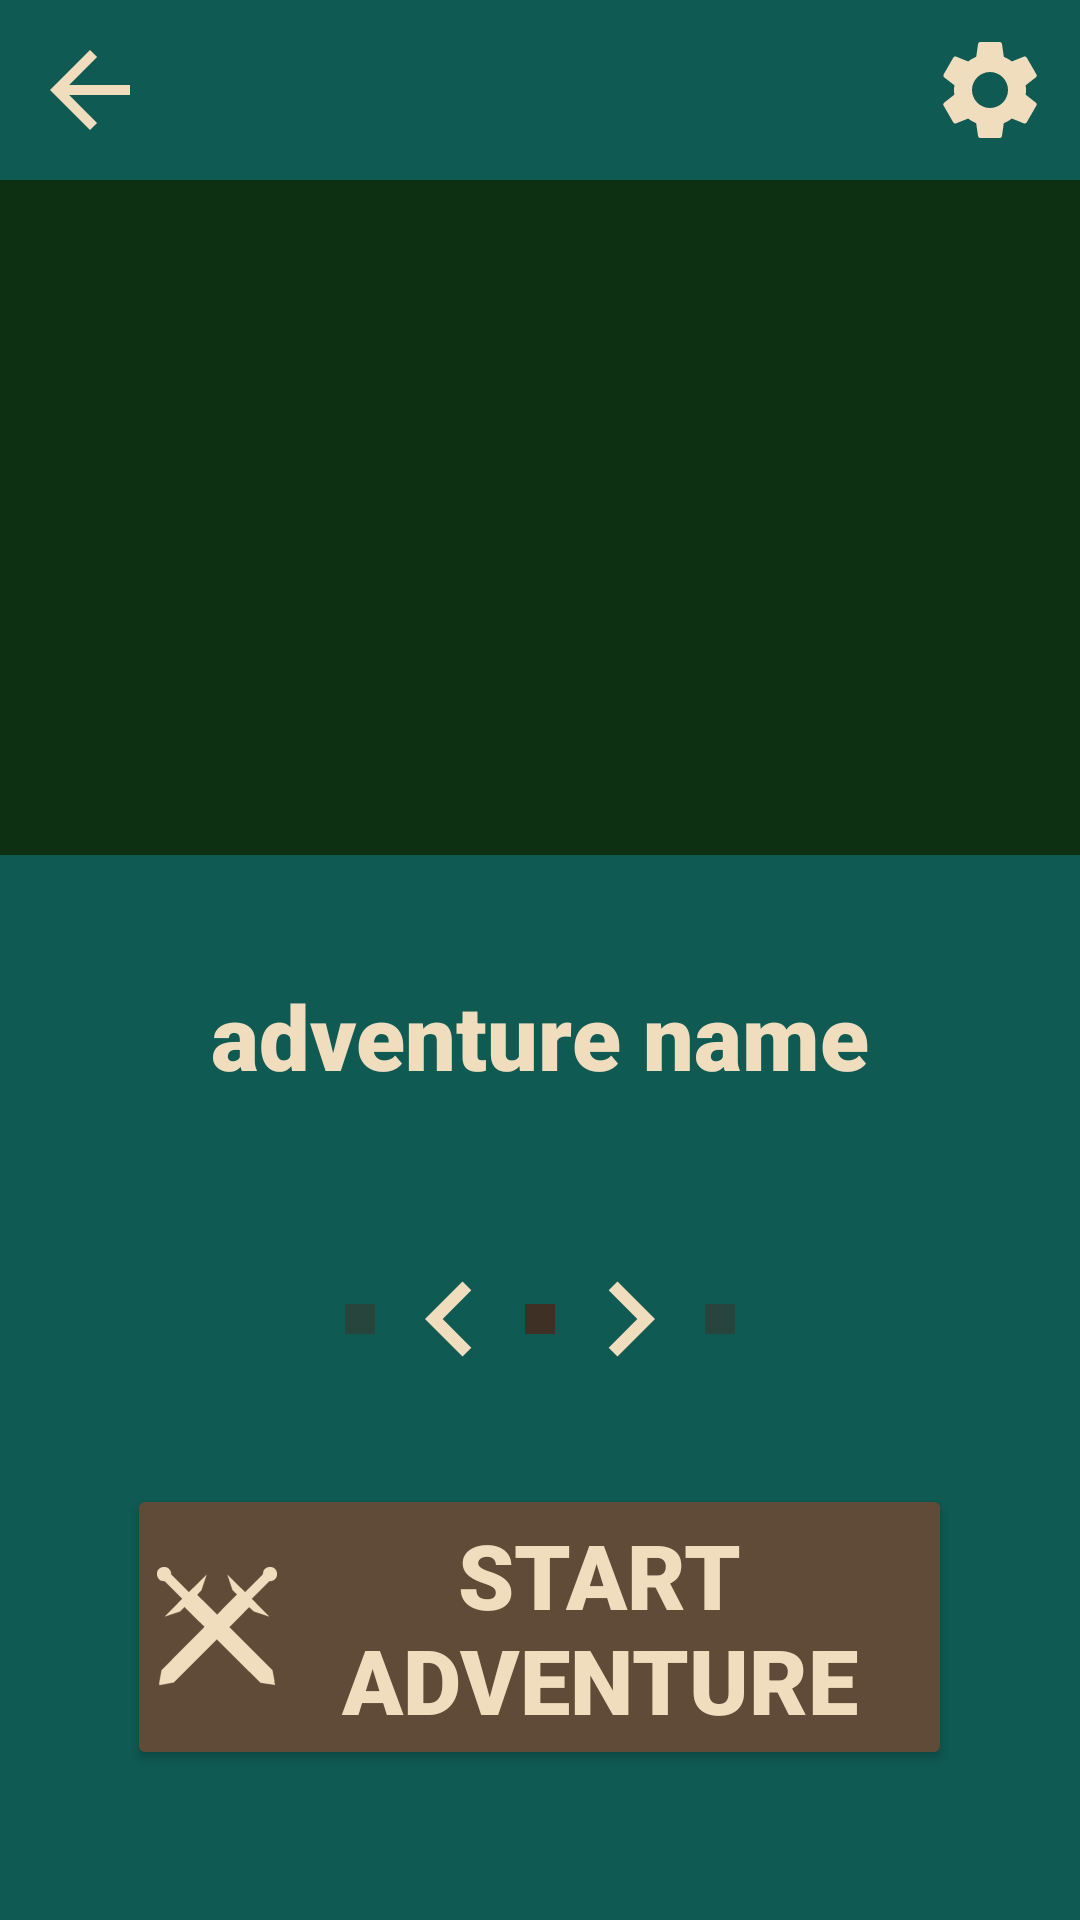

Android layout source for this screen:
<!-- AndroidManifest.xml: application theme Theme.Project2_rev1 -->
<!-- res/layout/activity_start_adventure.xml -->
<?xml version="1.0" encoding="utf-8"?>
<RelativeLayout xmlns:android="http://schemas.android.com/apk/res/android"
    xmlns:app="http://schemas.android.com/apk/res-auto"
    xmlns:tools="http://schemas.android.com/tools"
    android:layout_width="match_parent"
    android:layout_height="match_parent"
    tools:context=".menus.MainMenu"
    android:background="@color/dark_green">

    <TextView
        android:id="@+id/btnSettings_startGame"
        android:layout_width="wrap_content"
        android:layout_height="wrap_content"
        android:layout_alignParentEnd="true"
        android:layout_marginStart="10dp"
        android:layout_marginTop="10dp"
        android:layout_marginEnd="10dp"
        android:layout_marginBottom="10dp"
        android:background="@drawable/ic_settings" />

    <TextView
        android:id="@+id/btnBack_startGame"
        android:layout_width="wrap_content"
        android:layout_height="wrap_content"
        android:layout_marginStart="10dp"
        android:layout_marginTop="10dp"
        android:layout_marginEnd="10dp"
        android:layout_marginBottom="10dp"
        android:background="@drawable/ic_back" />

    <ImageView
        android:id="@+id/imvVisual_startGame"
        android:layout_width="wrap_content"
        android:layout_height="wrap_content"
        android:layout_below="@id/btnBack_startGame"
        android:layout_centerHorizontal="true"
        android:layout_marginTop="0dp"
        android:adjustViewBounds="true"
        android:maxWidth="600dp"
        android:maxHeight="240dp"
        android:scaleType="fitCenter"
        android:src="@drawable/placeholder_visual" />

    <TextView
        android:id="@+id/txtAdvDescription"
        android:layout_width="wrap_content"
        android:layout_height="wrap_content"
        android:layout_centerHorizontal="true"
        android:layout_marginTop="325dp"
        android:fontFamily="sans-serif-black"
        android:textColor="@color/light_brown"
        android:text="adventure name"
        android:textSize="30dp" />

    <LinearLayout
        android:layout_width="wrap_content"
        android:layout_height="wrap_content"
        android:orientation="horizontal"
        android:layout_above="@+id/btnPlay_startGame"
        android:layout_centerHorizontal="true"
        android:layout_marginBottom="30dp"
        android:gravity="center">

        <ImageView
            android:id="@+id/imvPrevAdv"
            android:layout_width="wrap_content"
            android:layout_height="wrap_content"
            android:layout_margin="0dp"
            android:padding="5dp"
            android:background="@color/dark_brown"
            android:adjustViewBounds="true"
            android:maxWidth="75dp"
            android:maxHeight="75dp"
            android:scaleType="fitCenter"
            android:alpha="0.5"
            android:src="@drawable/ic_launcher_background" />

        <TextView
            android:id="@+id/btnPrev_startGame"
            android:layout_width="wrap_content"
            android:layout_height="wrap_content"
            android:background="@drawable/ic_arrow_left" />

        <ImageView
            android:id="@+id/imvCurrentAdv"
            android:layout_width="wrap_content"
            android:layout_height="wrap_content"
            android:layout_margin="0dp"
            android:padding="5dp"
            android:background="@color/dark_brown"
            android:src="@drawable/ic_launcher_background" />

        <TextView
            android:id="@+id/btnNext_startGame"
            android:layout_width="wrap_content"
            android:layout_height="wrap_content"
            android:background="@drawable/ic_arrow_right" />

        <ImageView
            android:id="@+id/imvNextAdv"
            android:layout_width="wrap_content"
            android:layout_height="wrap_content"
            android:layout_margin="0dp"
            android:padding="5dp"
            android:background="@color/dark_brown"
            android:adjustViewBounds="true"
            android:maxWidth="75dp"
            android:maxHeight="75dp"
            android:scaleType="fitCenter"
            android:alpha="0.5"
            android:src="@drawable/ic_launcher_background" />

    </LinearLayout>

    <Button
        android:id="@+id/btnPlay_startGame"
        android:layout_width="275dp"
        android:layout_height="wrap_content"
        android:layout_alignParentBottom="true"
        android:layout_centerHorizontal="true"
        android:layout_marginBottom="50dp"
        android:backgroundTint="@color/dark_brown2"
        android:drawableLeft="@drawable/ic_adventure"
        android:fontFamily="sans-serif-black"
        android:padding="10dp"
        android:text="start adventure"
        android:textColor="@color/light_brown"
        android:textSize="30dp"
        app:cornerRadius="20dp" />

</RelativeLayout>
<!-- resources referenced by this layout -->
<resources>
  <color name="dark_brown">#3F3025</color>
  <color name="dark_brown2">#604B38</color>
  <color name="dark_green">#0F5A53</color>
  <color name="light_brown">#F0DDBD</color>
  <!-- drawable ic_adventure (drawable) -->
  <vector xmlns:android="http://schemas.android.com/apk/res/android" xmlns:aapt="http://schemas.android.com/aapt"
      android:viewportWidth="360"
      android:viewportHeight="360"
      android:width="40dp"
      android:height="40dp"
      android:tint="@color/light_brown">
  
      <path
          android:pathData="M17.5 0Q32.5 -0.5 38 8.5Q42.5 13 42 22.5L95.5 76L148 24.5L133 69.5L120 83.5L180.5 143L240 82.5L227 69.5L212 24.5L264.5 76L318 22.5Q318.1 9.1 326.5 4L335.5 0L342.5 0Q351.6 1.9 356 8.5L360 17.5L360 24.5Q357.9 34.4 350.5 39L342.5 42L337.5 42L284 95.5L335.5 148L290.5 133L276.5 120L217 180.5L346 309.5L352 341.5L352 347.5L354 353.5L352.5 354L351.5 353L310.5 347L179.5 217L50.5 346L7.5 354L7 348.5L14 309.5L143 179.5L82.5 120L69.5 133L24.5 148L76 95.5L22.5 42Q8.6 42.4 4 33.5L0 24.5L0 17.5Q1.9 8.4 8.5 4L17.5 0Z"
          android:fillColor="#000000"
          android:strokeColor="#000000"
          android:strokeWidth="1" />
  
  </vector>
  <!-- drawable ic_arrow_left (drawable) -->
  <vector android:autoMirrored="true"
      android:height="50dp"
      android:tint="@color/light_brown"
      android:viewportHeight="24"
      android:viewportWidth="24"
      android:width="50dp"
      xmlns:android="http://schemas.android.com/apk/res/android">
      <path android:fillColor="@android:color/white"
          android:pathData="M15.41,16.59L10.83,12l4.58,-4.59L14,6l-6,6 6,6 1.41,-1.41z"/>
  </vector>
  <!-- drawable ic_arrow_right (drawable) -->
  <vector android:autoMirrored="true" android:height="50dp"
      android:tint="@color/light_brown" android:viewportHeight="24"
      android:viewportWidth="24" android:width="50dp" xmlns:android="http://schemas.android.com/apk/res/android">
      <path android:fillColor="@android:color/white" android:pathData="M8.59,16.59L13.17,12 8.59,7.41 10,6l6,6 -6,6 -1.41,-1.41z"/>
  </vector>
  <!-- drawable ic_back (drawable) -->
  <vector xmlns:android="http://schemas.android.com/apk/res/android"
      android:width="40dp"
      android:height="40dp"
      android:viewportWidth="24"
      android:viewportHeight="24"
      android:tint="@color/light_brown"
      android:autoMirrored="true">
      <path
          android:fillColor="@android:color/white"
          android:pathData="M20,11H7.83l5.59,-5.59L12,4l-8,8 8,8 1.41,-1.41L7.83,13H20v-2z"/>
  </vector>
  <style name="Theme.Project2_rev1" parent="Theme.MaterialComponents.DayNight.DarkActionBar">
          
          <item name="colorPrimary">@color/dark_brown2</item>
          <item name="colorPrimaryVariant">@color/dark_brown</item>
          <item name="colorOnPrimary">@color/light_brown</item>
          
          <item name="colorSecondary">@color/dark_green</item>
          <item name="colorSecondaryVariant">@color/light_green</item>
          <item name="colorOnSecondary">@color/black</item>
          
          <item name="android:statusBarColor" tools:targetApi="l">?attr/colorPrimaryVariant</item>
          
      </style>
  <color name="light_green">#487A52</color>
  <color name="black">#FF000000</color>
</resources>
